Photos from the image-classification dataset "NIKE DATASET" in the GitHub repository IamMohitM/Datasets. Its 2 classes are: Nike, non Nike.

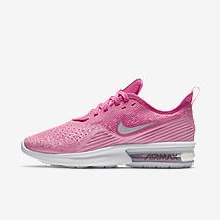
Label: Nike

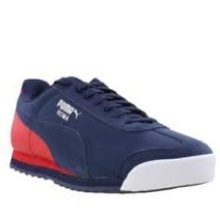
Label: non Nike

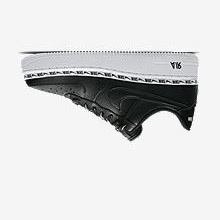
Label: Nike

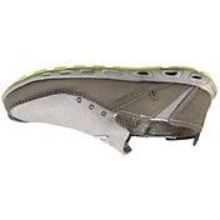
Label: non Nike

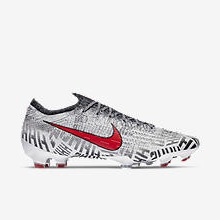
Label: Nike

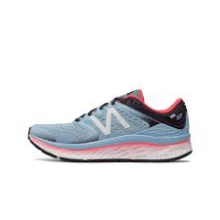
Label: non Nike
